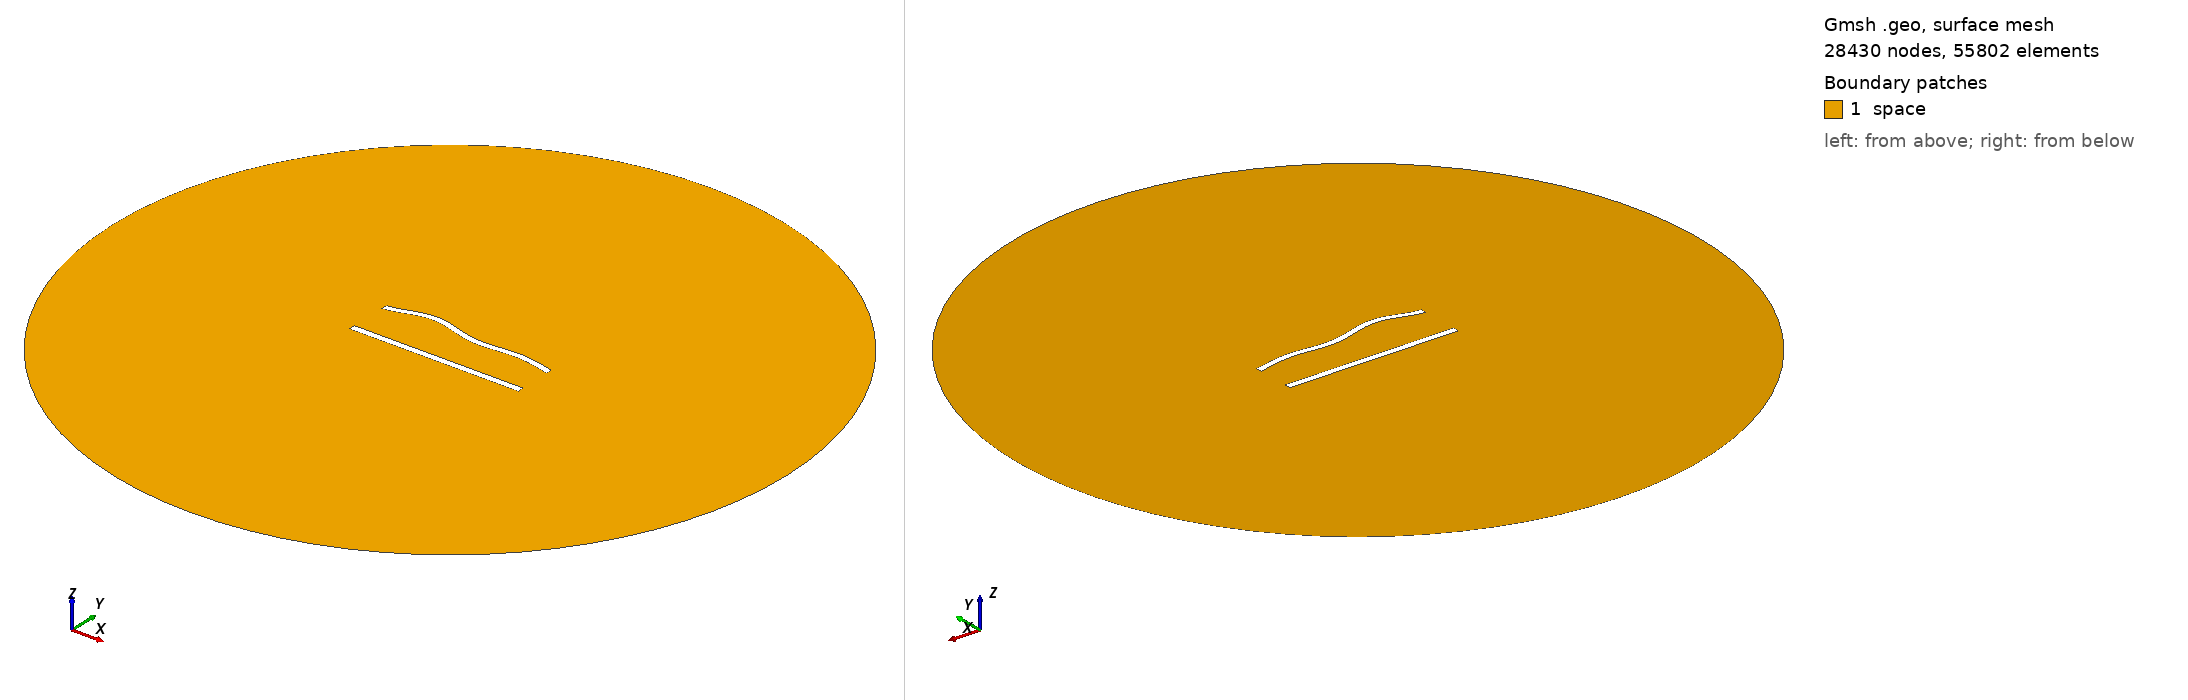

Gmsh geometry script, surface-meshed: 28430 nodes, 55802 surface elements. Boundary patches (legend numbers): 1 space. Left view from above one corner, right view from below the opposite corner. Legend entries are the model's physical surfaces. The drawing asked Gmsh for element sizes between 1% and 20% of the model's largest extent; the script's own settings can give other sizes.

=== 621.geo (drawn) ===
//---------------------------------------
// Geometry kernel
//---------------------------------------

SetFactory("OpenCASCADE");



//---------------------------------------
// Parameters of the geometry
//---------------------------------------

// Overetch of the upper plate
overetch = 0.125;

// Distance between the plates
distance = 25.0;

// Discretization over the x axis (for the deformation)
nx = 50; 

// Length of the plate
L = 100 - overetch; 

// Number of modes
n = 4; 

// 1st mode coefficient
coeff(1) = 0.0;
beta(1) = 0.596864 * 3.1415926535 / L;

// 2nd mode coefficient
coeff(2) = 1.5;
beta(2) = 1.49418 * 3.1415926535 / L;

// 3rd mode coefficient
coeff(3) = 1.5;
beta(3) = 2.50025 * 3.1415926535 / L;

// 4th mode coefficient
coeff(4) = 1.5;
beta(4) = 3.49999 * 3.1415926535 / L;



//---------------------------------------
// Upper plate (deformed rectangle)
//---------------------------------------

// Coordiantes of the upper plate
xmin = -50;
xmax = 50 - overetch;

// Height of the upper plate
yheight = 4 - 2 * overetch;

// Indexes of the points
UpperID[] = {};
LowerID[] = {};
LeftID[] = {};
RightID[] = {};

// Point index
p = 1;

// Horizontal edges
For i In {1:nx}
    x = xmin + (i-1)*(xmax - xmin)/(nx-1);

    y_bottom = distance / 2 + overetch;
    For j In {1:n}
        C = (Cosh(beta(j)*L) + Cos(beta(j)*L)) / (Sinh(beta(j)*L) + Sin(beta(j)*L));
        y_bottom  = y_bottom + coeff(j) * (Cosh(beta(j)*(x+50)) - Cos(beta(j)*(x+50)) - C * (Sinh(beta(j)*(x+50)) - Sin(beta(j)*(x+50))));
    EndFor

    y_top = y_bottom + yheight;

    Point(p) = {x, y_top, 0, 1.0};
    UpperID[i] = p;
    p = p + 1;

    Point(p) = {x, y_bottom, 0, 1.0};
    LowerID[i] = p;
    p = p + 1;
EndFor

// Create point lists
UpperPts[] = {}; LowerPts[] = {};
For i In {1:nx}
  UpperPts[] += {UpperID[i]};
  LowerPts[] += {LowerID[i]};
EndFor

// Build splines
Spline(1) = {UpperPts[]};
Spline(2) = {LowerPts[]};
Line(3) = {LowerPts[nx-1], UpperPts[nx-1]};
Line(4) = {LowerPts[0], UpperPts[0]};

// Build the plane surface
Curve Loop(1) = {2, 3, -1, -4};
Plane Surface(1) = {1};



//---------------------------------------
// Lower plate (rectangle)
//---------------------------------------

// Vertices
Point(1001) = {-50, -distance/2, 0, 1.0};
Point(1002) = { 50, -distance/2, 0, 1.0};
Point(1003) = { 50,  -distance/2 + 4, 0, 1.0};
Point(1004) = {-50,  -distance/2 + 4, 0, 1.0};

// Edges
Line(5) = {1001, 1002};
Line(6) = {1002, 1003};
Line(7) = {1003, 1004};
Line(8) = {1004, 1001};

// Plane surface
Line Loop(2) = {5, 6, 7, 8};
Plane Surface(2) = {2}; 



//---------------------------------------
// Outer (fictious) boundary
//---------------------------------------

// Points
Point(1005) = {0, 0, 0};       // Center
Point(1006) = {200, 0, 0};     // Start point
Point(1007) = {0, 200, 0};     // 90 degrees
Point(1008) = {-200, 0, 0};    // 180 degrees
Point(1009) = {0, -200, 0};    // 270 degrees

// Circle arcs (each needs start, center, end)
Circle(9) = {1006, 1005, 1007};
Circle(10) = {1007, 1005, 1008};
Circle(11) = {1008, 1005, 1009};
Circle(12) = {1009, 1005, 1006};

// Plane surface for the entire domain
Curve Loop(3) = {9, 10, 11, 12};
Surface(3) = {3};

// Subtract the plates from the whole domain to obtain the actual domain where we want to solve the equations
BooleanDifference{ Surface{3}; Delete; }{ Surface{1}; Surface{2}; Delete; }




//---------------------------------------
// Transfinite Lines/Curves
//---------------------------------------

// Set the number of points on the boundaries
r = 6;
d = 0.15;

// Plates
Transfinite Curve {1} = 50*r/4 Using Progression 1;
Transfinite Line {2} = 50*r Using Progression 1;
Transfinite Curve {3, 4} = 2*r Using Progression 1+d;
Transfinite Line {5} = 50*r/4 Using Progression 1;
Transfinite Line {7} = 50*r Using Progression 1;
Transfinite Line {6} = 2*r Using Progression 1-d;
Transfinite Line {8} = 2*r Using Progression 1+d;

// Outer boundary
Transfinite Line {9, 10, 11, 12} = 20 Using Progression 1;



//---------------------------------------
// Physical groups
//---------------------------------------                

// Physical curves (boundaries)
Physical Line("force_segment", 10) = {2};
Physical Line("upper_plate", 11) = {1, 3, 4};
Physical Line("lower_plate", 12) = {5, 6, 7, 8};
Physical Line("boundary", 20) = {9, 10, 11, 12};

// Physical Surfaces
Physical Surface("space", 30) = {3};



//---------------------------------------
// 6. Generate the Mesh
//---------------------------------------

// 2D mesh generation
Mesh 2;
